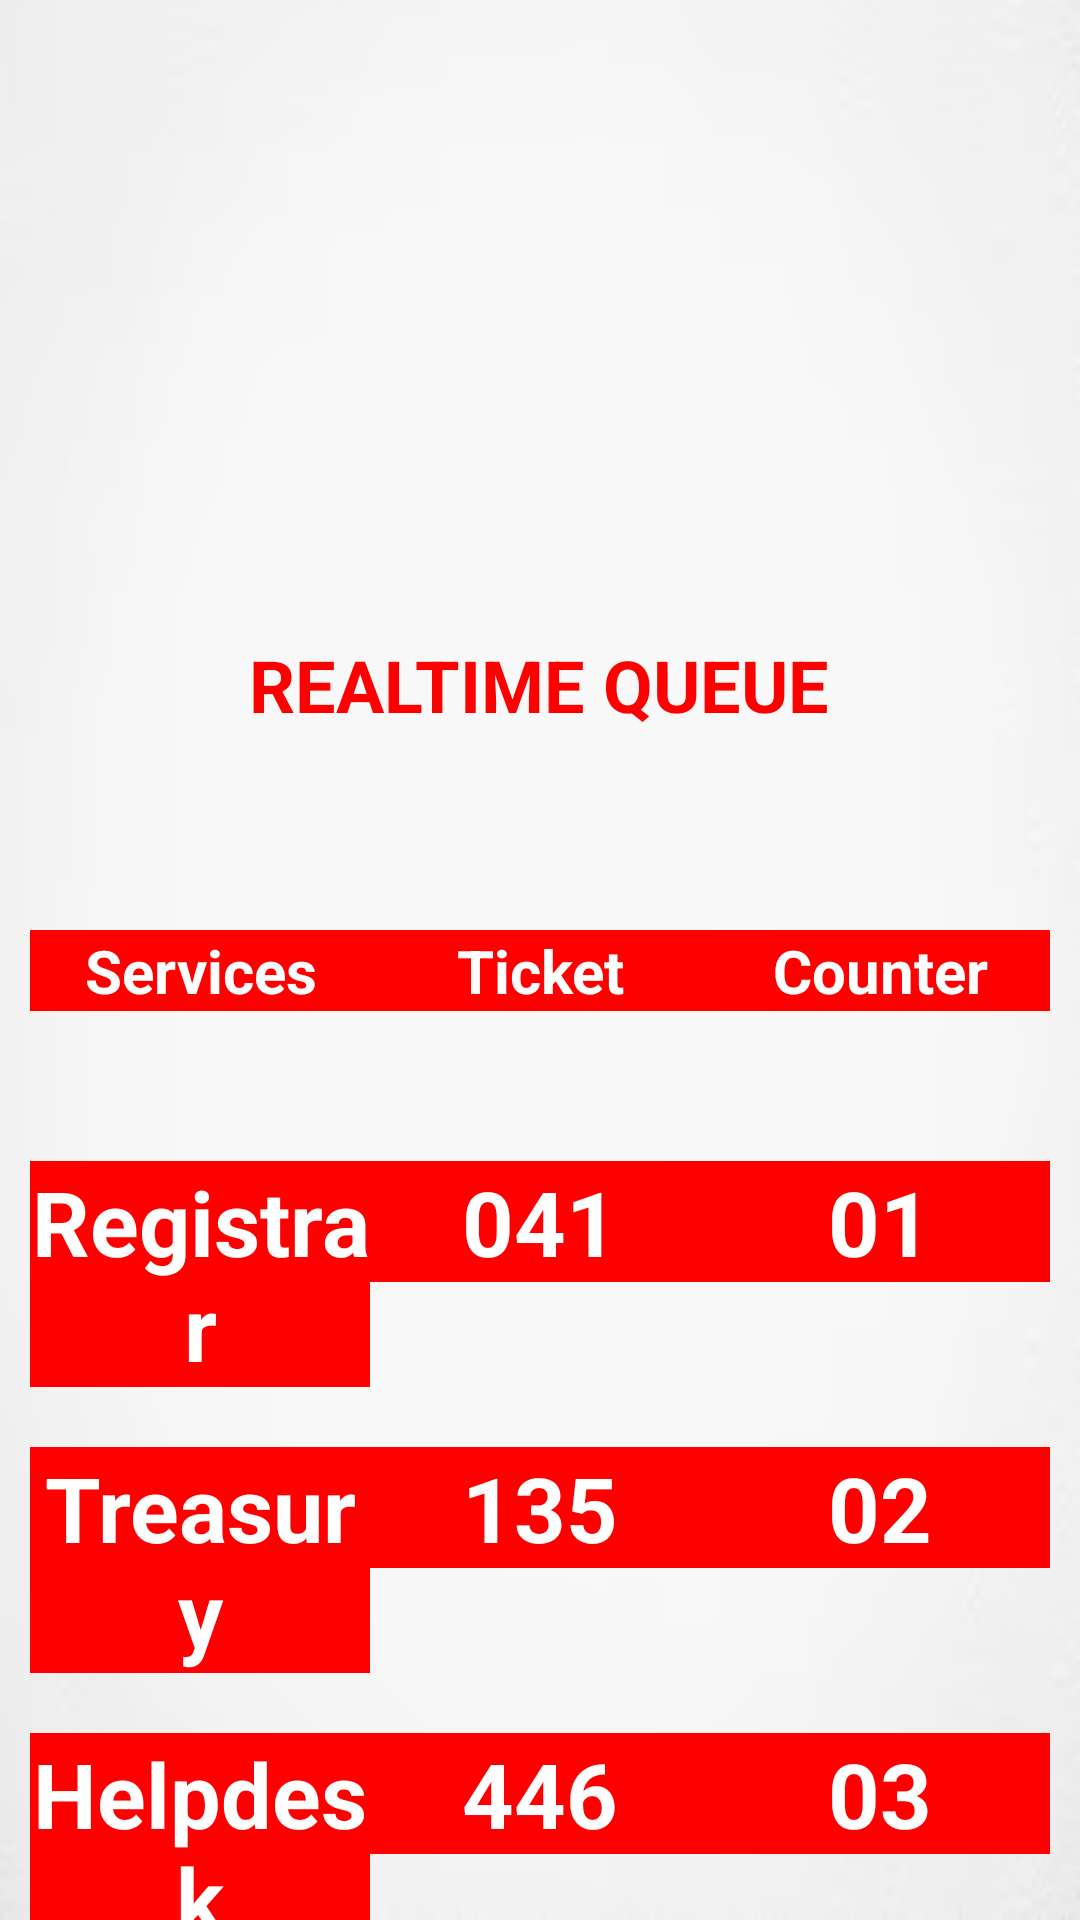

Produce the Android XML layout that renders to this screen, including the resource entries it uses.
<!-- AndroidManifest.xml: application theme Theme.MovDev -->
<!-- res/layout/activity_realtimequeue.xml -->
<?xml version="1.0" encoding="utf-8"?>
<androidx.constraintlayout.widget.ConstraintLayout xmlns:android="http://schemas.android.com/apk/res/android"
    xmlns:app="http://schemas.android.com/apk/res-auto"
    xmlns:tools="http://schemas.android.com/tools"
    android:id="@+id/realtimequeue"
    android:layout_width="match_parent"
    android:layout_height="match_parent"
    tools:context=".RealTimeQueue"
    android:background="@drawable/whitebg">

    
    <TextView
        android:id="@+id/tvHeader2"
        android:layout_width="wrap_content"
        android:layout_height="wrap_content"
        android:layout_marginTop="212dp"
        android:text="REALTIME QUEUE"
        android:textColor="#FF0000"
        android:textSize="24sp"
        android:textStyle="bold"
        app:layout_constraintEnd_toEndOf="parent"
        app:layout_constraintHorizontal_bias="0.497"
        app:layout_constraintStart_toStartOf="parent"
        app:layout_constraintTop_toTopOf="parent" />

    <ImageView
        android:id="@+id/imageView11"
        android:layout_width="199dp"
        android:layout_height="215dp"
        app:layout_constraintBottom_toTopOf="@+id/studentButton"
        app:layout_constraintEnd_toEndOf="parent"
        app:layout_constraintStart_toStartOf="parent"
        app:layout_constraintTop_toTopOf="parent"
        app:layout_constraintVertical_bias="0.012"
        app:srcCompat="@drawable/logo" />

    <LinearLayout
        android:id="@+id/header"
        android:layout_width="match_parent"
        android:layout_height="wrap_content"
        android:layout_marginTop="300dp"
        android:orientation="horizontal"
        android:padding="10dp"
        app:layout_constraintEnd_toEndOf="parent"
        app:layout_constraintHorizontal_bias="0.0"
        app:layout_constraintStart_toStartOf="parent"
        app:layout_constraintTop_toTopOf="parent">

        <TextView
            android:id="@+id/services_label"
            android:layout_width="0dp"
            android:layout_height="wrap_content"
            android:layout_weight="1"
            android:background="#FF0000"
            android:gravity="center"
            android:text="Services"
            android:textColor="#FFFFFF"
            android:textSize="20sp"
            android:textStyle="bold" />

        <TextView
            android:id="@+id/ticket_label"
            android:layout_width="0dp"
            android:layout_height="wrap_content"
            android:layout_weight="1"
            android:background="#FF0000"
            android:gravity="center"
            android:text="Ticket"
            android:textColor="#FFFFFF"
            android:textSize="20sp"
            android:textStyle="bold" />

        <TextView
            android:id="@+id/counter_label"
            android:layout_width="0dp"
            android:layout_height="wrap_content"
            android:layout_weight="1"
            android:background="#FF0000"
            android:gravity="center"
            android:text="Counter"
            android:textColor="#FFFFFF"
            android:textSize="20sp"
            android:textStyle="bold" />
    </LinearLayout>

    <LinearLayout
        android:id="@+id/ticket_counter_list"
        android:layout_width="match_parent"
        android:layout_height="wrap_content"
        android:orientation="vertical"
        app:layout_constraintTop_toBottomOf="@id/header"
        app:layout_constraintStart_toStartOf="parent"
        app:layout_constraintEnd_toEndOf="parent"
        android:layout_marginTop="30dp">

        
        <LinearLayout
            android:layout_width="match_parent"
            android:layout_height="wrap_content"
            android:orientation="horizontal"
            android:padding="10dp">

            <TextView
                android:id="@+id/service1"
                android:layout_width="0dp"
                android:layout_weight="1"
                android:layout_height="wrap_content"
                android:text="Registrar"
                android:textColor="#FFFFFF"
                android:textSize="30sp"
                android:textStyle="bold"
                android:gravity="center"
                android:background="#FF0000" />

            <TextView
                android:id="@+id/ticket1"
                android:layout_width="0dp"
                android:layout_weight="1"
                android:layout_height="wrap_content"
                android:text="041"
                android:textColor="#FFFFFF"
                android:textSize="30sp"
                android:textStyle="bold"
                android:gravity="center"
                android:background="#FF0000" />

            <TextView
                android:id="@+id/counter1"
                android:layout_width="0dp"
                android:layout_weight="1"
                android:layout_height="wrap_content"
                android:text="01"
                android:textColor="#FFFFFF"
                android:textSize="30sp"
                android:textStyle="bold"
                android:gravity="center"
                android:background="#FF0000" />
        </LinearLayout>

        
        <LinearLayout
            android:layout_width="match_parent"
            android:layout_height="wrap_content"
            android:orientation="horizontal"
            android:padding="10dp">

            <TextView
                android:id="@+id/service2"
                android:layout_width="0dp"
                android:layout_weight="1"
                android:layout_height="wrap_content"
                android:text="Treasury"
                android:textColor="#FFFFFF"
                android:textSize="30sp"
                android:textStyle="bold"
                android:gravity="center"
                android:background="#FF0000" />

            <TextView
                android:id="@+id/ticket2"
                android:layout_width="0dp"
                android:layout_weight="1"
                android:layout_height="wrap_content"
                android:text="135"
                android:textColor="#FFFFFF"
                android:textSize="30sp"
                android:textStyle="bold"
                android:gravity="center"
                android:background="#FF0000" />

            <TextView
                android:id="@+id/counter2"
                android:layout_width="0dp"
                android:layout_weight="1"
                android:layout_height="wrap_content"
                android:text="02"
                android:textColor="#FFFFFF"
                android:textSize="30sp"
                android:textStyle="bold"
                android:gravity="center"
                android:background="#FF0000" />
        </LinearLayout>

        
        <LinearLayout
            android:layout_width="match_parent"
            android:layout_height="wrap_content"
            android:orientation="horizontal"
            android:padding="10dp">

            <TextView
                android:id="@+id/service3"
                android:layout_width="0dp"
                android:layout_weight="1"
                android:layout_height="wrap_content"
                android:text="Helpdesk"
                android:textColor="#FFFFFF"
                android:textSize="30sp"
                android:textStyle="bold"
                android:gravity="center"
                android:background="#FF0000" />

            <TextView
                android:id="@+id/ticket3"
                android:layout_width="0dp"
                android:layout_weight="1"
                android:layout_height="wrap_content"
                android:text="446"
                android:textColor="#FFFFFF"
                android:textSize="30sp"
                android:textStyle="bold"
                android:gravity="center"
                android:background="#FF0000" />

            <TextView
                android:id="@+id/counter3"
                android:layout_width="0dp"
                android:layout_weight="1"
                android:layout_height="wrap_content"
                android:text="03"
                android:textColor="#FFFFFF"
                android:textSize="30sp"
                android:textStyle="bold"
                android:gravity="center"
                android:background="#FF0000" />
        </LinearLayout>

        
        <LinearLayout
            android:layout_width="match_parent"
            android:layout_height="wrap_content"
            android:orientation="horizontal"
            android:padding="10dp">

            <TextView
                android:id="@+id/service4"
                android:layout_width="0dp"
                android:layout_weight="1"
                android:layout_height="wrap_content"
                android:text="Admission"
                android:textColor="#FFFFFF"
                android:textSize="30sp"
                android:textStyle="bold"
                android:gravity="center"
                android:background="#FF0000" />

            <TextView
                android:id="@+id/ticket4"
                android:layout_width="0dp"
                android:layout_weight="1"
                android:layout_height="wrap_content"
                android:text="446"
                android:textColor="#FFFFFF"
                android:textSize="30sp"
                android:textStyle="bold"
                android:gravity="center"
                android:background="#FF0000" />

            <TextView
                android:id="@+id/counter4"
                android:layout_width="0dp"
                android:layout_weight="1"
                android:layout_height="wrap_content"
                android:text="03"
                android:textColor="#FFFFFF"
                android:textSize="30sp"
                android:textStyle="bold"
                android:gravity="center"
                android:background="#FF0000" />
        </LinearLayout>

        
        <LinearLayout
            android:layout_width="match_parent"
            android:layout_height="wrap_content"
            android:orientation="horizontal"
            android:padding="10dp">

            <TextView
                android:id="@+id/service5"
                android:layout_width="0dp"
                android:layout_weight="1"
                android:layout_height="wrap_content"
                android:text="Scholarship"
                android:textColor="#FFFFFF"
                android:textSize="30sp"
                android:textStyle="bold"
                android:gravity="center"
                android:background="#FF0000" />

            <TextView
                android:id="@+id/ticket5"
                android:layout_width="0dp"
                android:layout_weight="1"
                android:layout_height="wrap_content"
                android:text="446"
                android:textColor="#FFFFFF"
                android:textSize="30sp"
                android:textStyle="bold"
                android:gravity="center"
                android:background="#FF0000" />

            <TextView
                android:id="@+id/counter5"
                android:layout_width="0dp"
                android:layout_weight="1"
                android:layout_height="wrap_content"
                android:text="03"
                android:textColor="#FFFFFF"
                android:textSize="30sp"
                android:textStyle="bold"
                android:gravity="center"
                android:background="#FF0000" />
        </LinearLayout>
    </LinearLayout>
</androidx.constraintlayout.widget.ConstraintLayout>
<!-- resources referenced by this layout -->
<resources>
  <!-- drawable whitebg: png bitmap (drawable, 10595 bytes) -->
  <style name="Theme.MovDev" parent="Base.Theme.MovDev" />
  <style name="Base.Theme.MovDev" parent="Theme.Material3.DayNight.NoActionBar">
          
          
      </style>
</resources>
